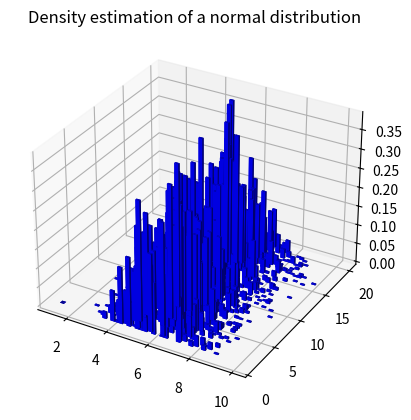

This figure's Python source:
# ========================================
# [] File Name : histogram_2d.py
#
# [] Creation Date : April 2018
#
# [] Author 2 : Ali Gholami
# ========================================

import matplotlib.pyplot as plt
from mpl_toolkits.mplot3d import Axes3D
import numpy as np



# Number of samples
NUM_SAMPLES = 10000

# Bin size of the Histogram
BIN_SIZE = 0.2

# Known density parameters
MEAN = [8, 8]
STANDARD_DEVIATION = [[2, 0], [0, 2]]
RANGE_MIN = 1
RANGE_MAX = 20

# Generates random normal numbers in a range
def truncated_normal(mean, std, num_samples, min, max):
    """
        Return samples with normal distribution inside the given region
    """
    return np.random.multivariate_normal(mean=mean, cov=std, size=num_samples * 2) % (max - min) + min


# Implements saomple counting strategy
def sample_count_in_bins(samples, bin_size):
    """
        Find the number of existing samples in each bin of the Histogram and return k * n / v as the density of that bin.
        Return a dictionary containing the bin steps and the density inside them.
    """

    # Sample counts in each bin of the Histogram
    sample_counts = {
            '1': 0,
            '2': 0
    }

    for sample in samples:
        # Find the location of sample in Histogram
        bin_index_x = int(np.ceil(sample[0] / bin_size))
        bin_index_y = int(np.ceil(sample[1] / bin_size))
        bin_number_str = str(bin_index_x * bin_index_y)

        if bin_number_str in sample_counts:
            # Update the value of that key
            sample_counts[bin_number_str] += 1
        else:
            # Simply create that key inside dictionary and assign it as 1
            sample_counts[bin_number_str] = 1


    # Return the results dictionary
    return sample_counts


# Draws the density in matplotlib
def draw_density(range_min, range_max, which_bin, bin_size, num_samples_in_bin, hist_height_of_each_sample, ax):

    # Extract the row and column of 2D Histogram
    bin_x = int(np.ceil(which_bin / ((range_max - range_min) / bin_size)))
    bin_y = int(which_bin % ((range_max - range_min) / bin_size))

    interval_low_x = range_min + (bin_x) * bin_size
    interval_high_x = interval_low_x + bin_size

    interval_low_y = range_min + bin_y * bin_size
    interval_high_y = interval_low_y + bin_size

    ax.bar3d(interval_low_x, interval_low_y, 0, (interval_high_x - interval_low_x), (interval_high_y - interval_low_y), num_samples_in_bin*hist_height_of_each_sample, color='blue')

    # y = x
    # ax.plot_surface(x,
    #         y,
    #         list(map(lambda x: num_samples_in_bin*hist_height_of_each_sample if interval_low_x <= x <= interval_high_y else 0, x)),
    #         color='darkblue')

    # plt.fill_between(z, list(map(lambda x: num_samples_in_bin*hist_height_of_each_sample if interval_low <= x <= interval_high else 0, x)), color='darkblue')


# Implemenets the density estimation method
def find_density(sample_count_dict, num_samples, bin_size):

    # This is the height of density for each sample that can be calculated as heigh = 1 / (n * v)
    # v is bin size in this case
    # n is the number of all samples

    height_of_density_for_each_sample = 1 / (num_samples * bin_size * bin_size)

    # One figure only
    fig = plt.figure()
    ax = fig.add_subplot(111, projection='3d')

    # Iterate the sample_count_dict
    for bin_number, sample_count in sample_count_dict.items():
        draw_density(RANGE_MIN, RANGE_MAX, int(bin_number), BIN_SIZE, sample_count, height_of_density_for_each_sample, ax)

    # Display the plot
    # plt.title('Density estimation of a normal distribution')
    # plt.xlabel('Sample value')
    # plt.ylabel('Estimated Density')
    plt.title('Density estimation of a normal distribution')
    plt.show()


samples_2d = truncated_normal(MEAN, STANDARD_DEVIATION, NUM_SAMPLES, RANGE_MIN, RANGE_MAX)

# # Find the number of sample count in each bin of the Histogram
sample_counts_dict = sample_count_in_bins(samples_2d, BIN_SIZE)
print(sample_counts_dict)
# Estimate the density and plot it
find_density(sample_counts_dict, NUM_SAMPLES, BIN_SIZE)

# 3D plot the results
# fig = plt.figure()
# ax = fig.add_subplot(111, projection='3d')
# x = np.linspace(1, 20, 400)
# y = samples_2d[:, 0]
# z = samples_2d[:, 1]
# ax.scatter(x, y, color='darkblue', marker='^')
# plt.show()